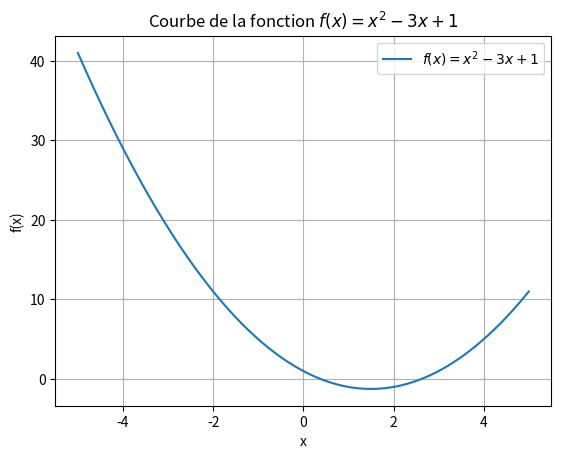
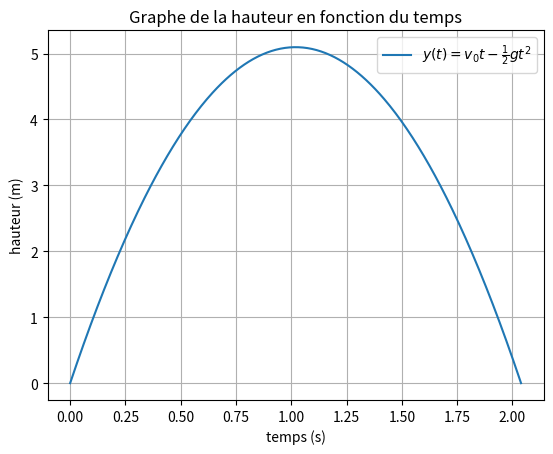

Reproduce these figures in Python, in order.
import numpy as np
import matplotlib.pyplot as plt


def plot_quadratic():
    x = np.linspace(-5, 5, 400)
    y = x**2 - 3*x + 1
    plt.figure()
    plt.plot(x, y, label=r'$f(x)=x^2-3x+1$')
    plt.title('Courbe de la fonction $f(x)=x^2-3x+1$')
    plt.xlabel('x')
    plt.ylabel('f(x)')
    plt.grid(True)
    plt.legend()


def plot_height():
    v0 = 10
    g = 9.81
    t = np.linspace(0, 2*v0/g, 400)
    y = v0 * t - 0.5 * g * t**2
    plt.figure()
    plt.plot(t, y, label=r'$y(t)=v_0 t - \frac{1}{2} g t^2$')
    plt.title('Graphe de la hauteur en fonction du temps')
    plt.xlabel('temps (s)')
    plt.ylabel('hauteur (m)')
    plt.grid(True)
    plt.legend()


if __name__ == '__main__':
    plot_quadratic()
    plot_height()
    plt.show()
